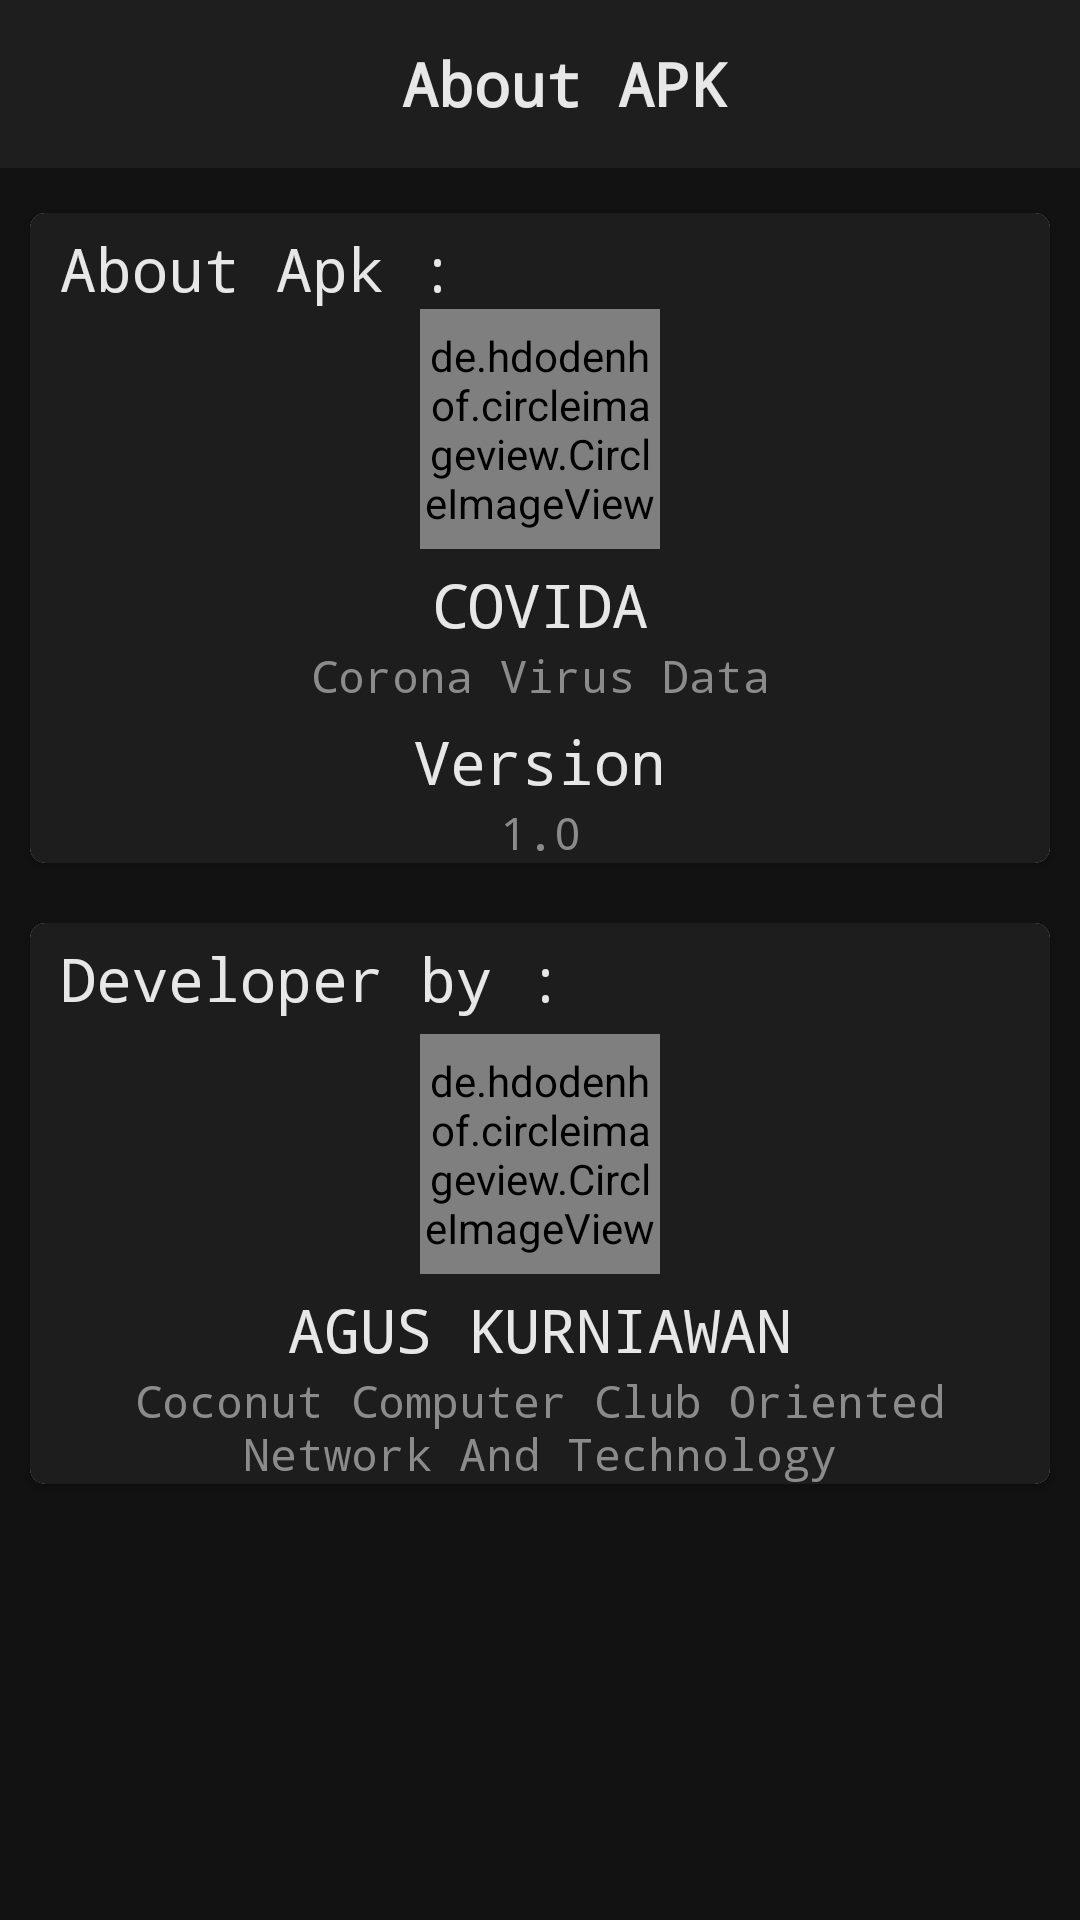

Android layout source for this screen:
<!-- AndroidManifest.xml: application theme AppTheme -->
<!-- res/layout/frag_about.xml -->
<?xml version="1.0" encoding="utf-8"?>
<RelativeLayout xmlns:android="http://schemas.android.com/apk/res/android"
    android:layout_width="match_parent"
    android:layout_height="match_parent"
    xmlns:app="http://schemas.android.com/apk/res-auto"
    android:background="@color/background">
    <androidx.appcompat.widget.Toolbar
        android:id="@+id/tool"
        android:layout_width="match_parent"
        android:layout_height="wrap_content"
        android:background="@color/appbar">

        <TextView
            android:layout_width="match_parent"
            android:layout_height="wrap_content"
            android:text="About APK"
            android:textAlignment="center"
            android:textColor="@color/textview"
            android:fontFamily="monospace"
            android:textSize="20dp"
            android:textStyle="bold"/>
    </androidx.appcompat.widget.Toolbar>

    <ScrollView
        android:layout_below="@id/tool"
        android:layout_marginTop="5dp"
        android:layout_width="match_parent"
        android:layout_height="match_parent">

        <LinearLayout
            android:layout_width="match_parent"
            android:orientation="vertical"
            android:layout_height="match_parent">

            <androidx.cardview.widget.CardView
                android:layout_width="match_parent"
                android:layout_height="wrap_content"
                android:layout_margin="10dp"
                app:cardCornerRadius="5dp"
                >

                <LinearLayout
                    android:layout_width="match_parent"
                    android:layout_height="wrap_content"
                    android:orientation="vertical"
                    android:background="@color/cardview"
                    >
                    <TextView
                        android:layout_width="match_parent"
                        android:layout_height="wrap_content"
                        android:text="About Apk : "
                        android:textSize="20dp"
                        android:fontFamily="monospace"
                        android:textColor="@color/textview"
                        android:layout_marginTop="5dp"
                        android:layout_marginLeft="10dp"
                        />
                    <de.hdodenhof.circleimageview.CircleImageView
                        android:layout_width="80dp"
                        android:layout_height="80dp"
                        android:src="@drawable/virus_512"
                        app:civ_border_width="2dp"
                        app:civ_border_color="@color/textview"
                        android:layout_gravity="center_horizontal"/>
                    <TextView
                        android:layout_width="match_parent"
                        android:layout_height="wrap_content"
                        android:text="COVIDA"
                        android:textAlignment="center"
                        android:textSize="20dp"
                        android:fontFamily="monospace"
                        android:textColor="@color/textview"
                        android:layout_marginTop="5dp"
                        />

                    <TextView
                        android:layout_width="match_parent"
                        android:layout_height="wrap_content"
                        android:text="Corona Virus Data"
                        android:textAlignment="center"
                        android:textSize="15dp"
                        android:fontFamily="monospace"
                        android:textColor="@color/transtextview"
                        />

                    <TextView
                        android:layout_width="match_parent"
                        android:layout_height="wrap_content"
                        android:text="Version"
                        android:textAlignment="center"
                        android:textSize="20dp"
                        android:fontFamily="monospace"
                        android:textColor="@color/textview"
                        android:layout_marginTop="5dp"
                        />

                    <TextView
                        android:layout_width="match_parent"
                        android:layout_height="wrap_content"
                        android:text="1.0"
                        android:textAlignment="center"
                        android:textSize="15dp"
                        android:fontFamily="monospace"
                        android:textColor="@color/transtextview"
                        />
                </LinearLayout>
            </androidx.cardview.widget.CardView>

            <androidx.cardview.widget.CardView
                android:layout_width="match_parent"
                android:layout_height="wrap_content"
                android:layout_margin="10dp"
                app:cardCornerRadius="5dp"
                >

                <LinearLayout
                    android:layout_width="match_parent"
                    android:layout_height="wrap_content"
                    android:orientation="vertical"
                    android:background="@color/cardview"
                    >
                    <TextView
                        android:layout_width="match_parent"
                        android:layout_height="wrap_content"
                        android:text="Developer by :"
                        android:textSize="20dp"
                        android:fontFamily="monospace"
                        android:textColor="@color/textview"
                        android:layout_marginTop="5dp"
                        android:layout_marginLeft="10dp"
                        />
                    <de.hdodenhof.circleimageview.CircleImageView
                        android:layout_marginTop="5dp"
                        android:layout_width="80dp"
                        android:layout_height="80dp"
                        android:src="@drawable/foto"
                        app:civ_border_width="2dp"
                        app:civ_border_color="@color/textview"
                        android:layout_gravity="center_horizontal"/>
                    <TextView
                        android:layout_width="match_parent"
                        android:layout_height="wrap_content"
                        android:text="AGUS KURNIAWAN"
                        android:textAlignment="center"
                        android:textSize="20dp"
                        android:fontFamily="monospace"
                        android:textColor="@color/textview"
                        android:layout_marginTop="5dp"
                        />

                    <TextView
                        android:layout_width="match_parent"
                        android:layout_height="wrap_content"
                        android:text="Coconut Computer Club Oriented Network And Technology"
                        android:textAlignment="center"
                        android:textSize="15dp"
                        android:fontFamily="monospace"
                        android:textColor="@color/transtextview"
                        />


                </LinearLayout>
            </androidx.cardview.widget.CardView>


        </LinearLayout>

    </ScrollView>

</RelativeLayout>
<!-- resources referenced by this layout -->
<resources>
  <color name="appbar">#1E1E1E</color>
  <color name="background">#121212</color>
  <color name="cardview">#1D1D1D</color>
  <color name="textview">#E7E7E7</color>
  <color name="transtextview">#8B8B8B</color>
  <!-- drawable foto: png bitmap (drawable-hdpi, 173752 bytes) -->
  <!-- drawable virus_512: png bitmap (drawable-hdpi, 14522 bytes) -->
  <style name="AppTheme" parent="Theme.AppCompat.Light.DarkActionBar">
          
          <item name="colorPrimary">@color/colorPrimary</item>
          <item name="colorPrimaryDark">#1E1E1E</item>
          <item name="colorAccent">#1E1E1E</item>
      </style>
  <color name="colorPrimary">#1E1E1E</color>
</resources>
